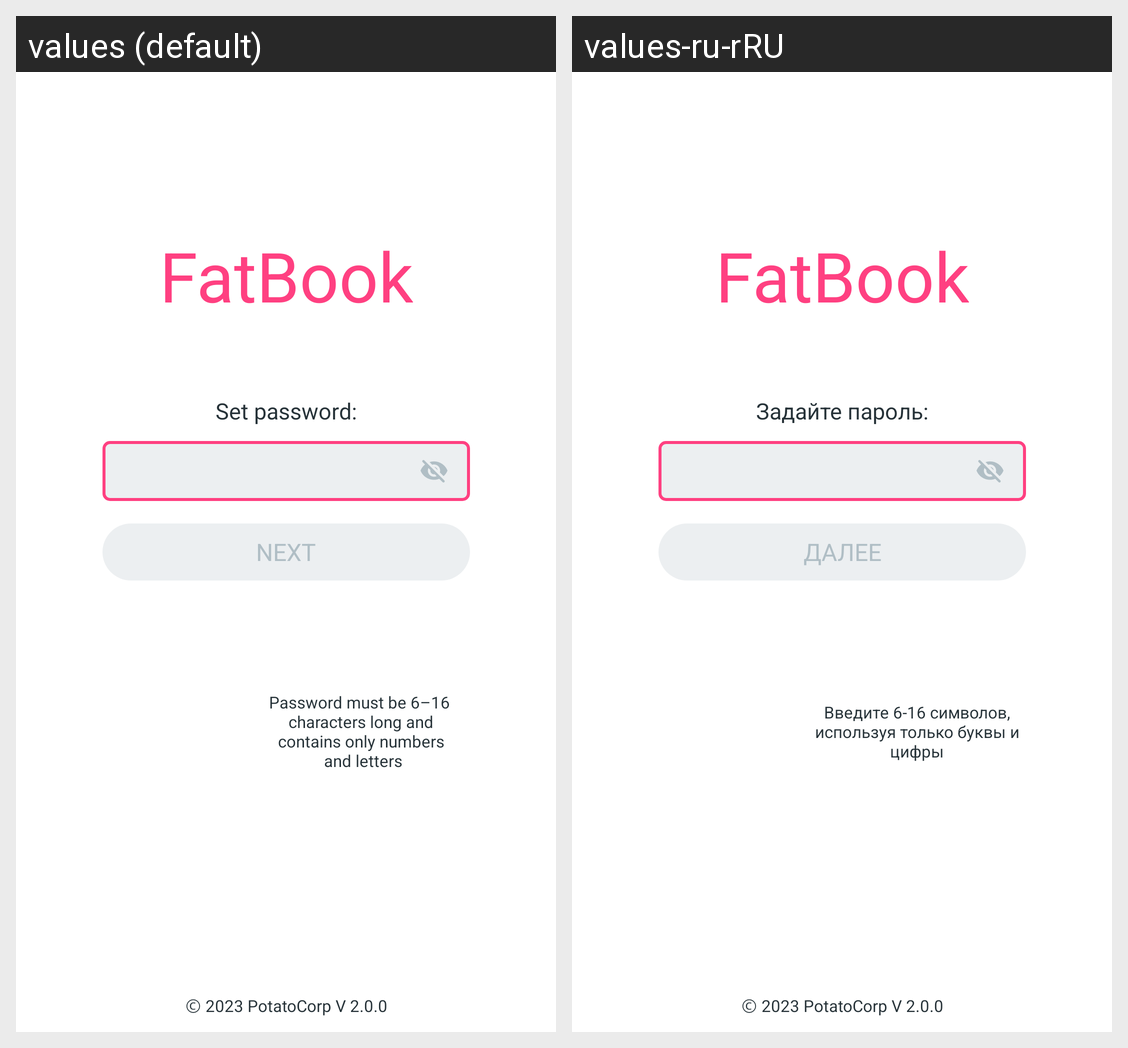

The Android screen above is rendered under two locales of the same app. Produce the string resources it draws, with the default and per-locale values.
Android screen res/layout/fragment_register_password.xml rendered under 2 locales, left to right: values (default), values-ru-rRU. Device: Nexus 5 (rendered at 1080×1920; each locale shown at half size, 540×960, under a caption strip naming it); theme Theme.FatBook.
Strings drawn on this screen, with the default value and each locale's value (text and hints the layout hard-codes, and strings that could not be matched under every locale, appear in the picture but are not listed):

app_name
  values: FatBook
  values-ru-rRU: FatBook  [not translated; the default value is used]

adds_register_password
  values: Set password:
  values-ru-rRU: Задайте пароль:

hint_password_password
  values: Password
  values-ru-rRU: Пароль

btn_next_register_password
  values: next
  values-ru-rRU: далее

dialog_new_pass
  values: Password must be 6–16 
       characters long and 
       contains only numbers 
       and letters
  values-ru-rRU: Введите 6-16 символов, используя только буквы и цифры

tag_copyright
  values: Ⓒ 2023 PotatoCorp V 2.0.0
  values-ru-rRU: Ⓒ 2023 PotatoCorp V 2.0.0  [not translated; the default value is used]
